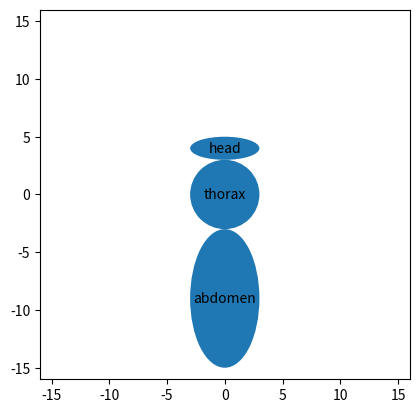

This chart was generated by the following Python code:
#!/usr/bin/env python

import matplotlib.patches as patches
import matplotlib.pyplot as pyplot

ax = pyplot.subplot(aspect="equal")
ax.set_xlim(-16, +16)
ax.set_ylim(-16, +16)

ax.add_artist(patches.Circle(xy=[0, 0], radius=3))
ax.text(x=0, y=0, s='thorax', horizontalalignment='center', verticalalignment='center')

ax.add_artist(patches.Ellipse(xy=[0,-9], width=6, height=12))
ax.text(x=0, y=-9, s='abdomen', horizontalalignment='center', verticalalignment='center')

ax.add_artist(patches.Ellipse(xy=[0, 4], width=6, height=2))
ax.text(x=0, y=4, s='head', horizontalalignment='center', verticalalignment='center')

pyplot.savefig('draw-a-bee.png')
pyplot.show()

